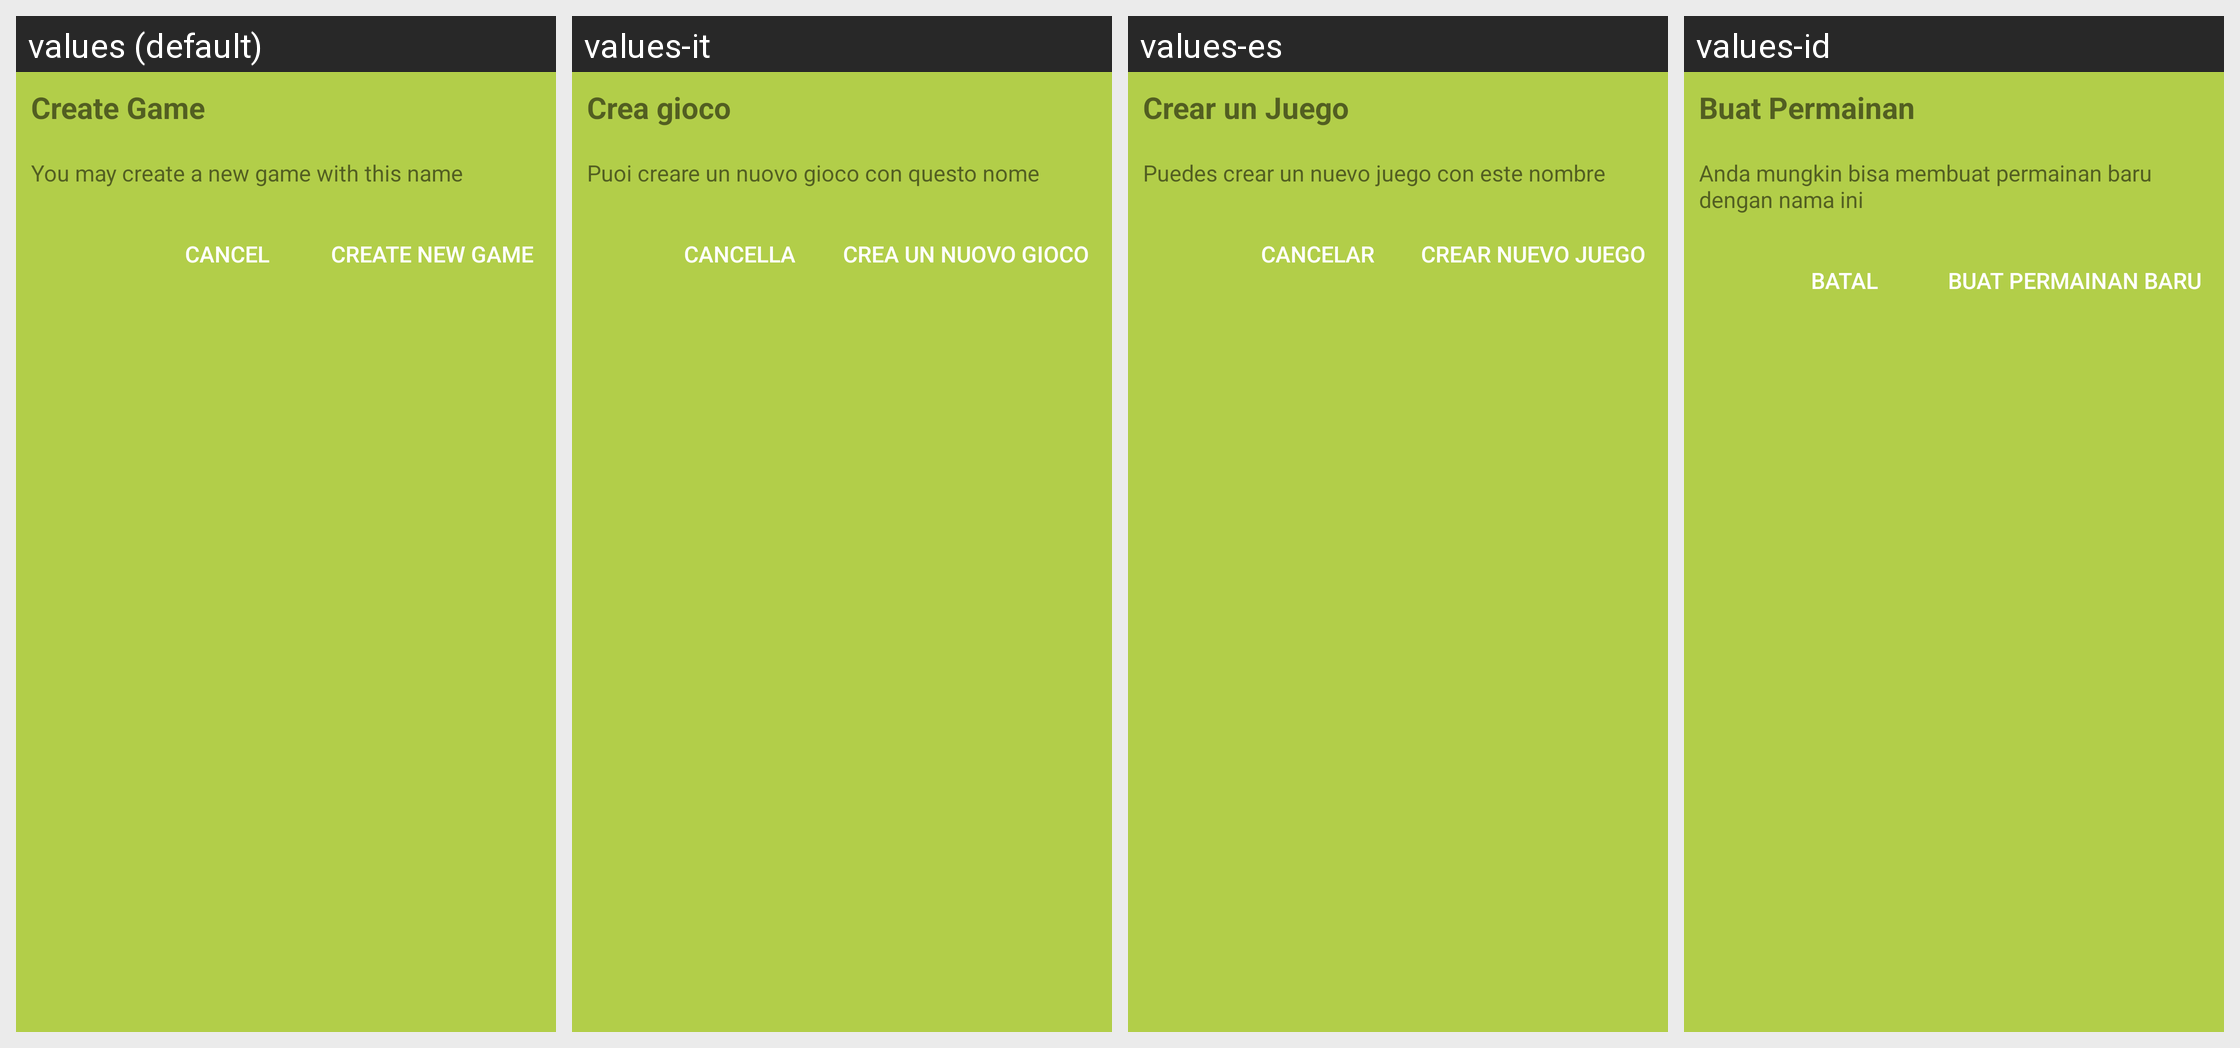

Locale-by-locale string values for the Android screen shown in this grid:
Android screen res/layout/creategame_popup.xml rendered under 4 locales, left to right: values (default), values-it, values-es, values-id. Device: Nexus 5 (rendered at 1080×1920; each locale shown at half size, 540×960, under a caption strip naming it); theme Theme.MaterialComponents.DayNight.NoActionBar.
Other locales in the repository, not shown: values-de, values-pl, values-ro, values-tr.
Strings drawn on this screen, with the default value and each locale's value (text and hints the layout hard-codes, and strings that could not be matched under every locale, appear in the picture but are not listed):

create_game
  values: Create Game
  values-it: Crea gioco
  values-es: Crear un Juego
  values-id: Buat Permainan

creategame_possible
  values: You may create a new game with this name
  values-it: Puoi creare un nuovo gioco con questo nome
  values-es: Puedes crear un nuevo juego con este nombre
  values-id: Anda mungkin bisa membuat permainan baru dengan nama ini

create_new_game
  values: Create New Game
  values-it: Crea un nuovo gioco
  values-es: Crear nuevo juego
  values-id: Buat permainan baru

cancel
  values: Cancel
  values-it: Cancella
  values-es: Cancelar
  values-id: Batal
